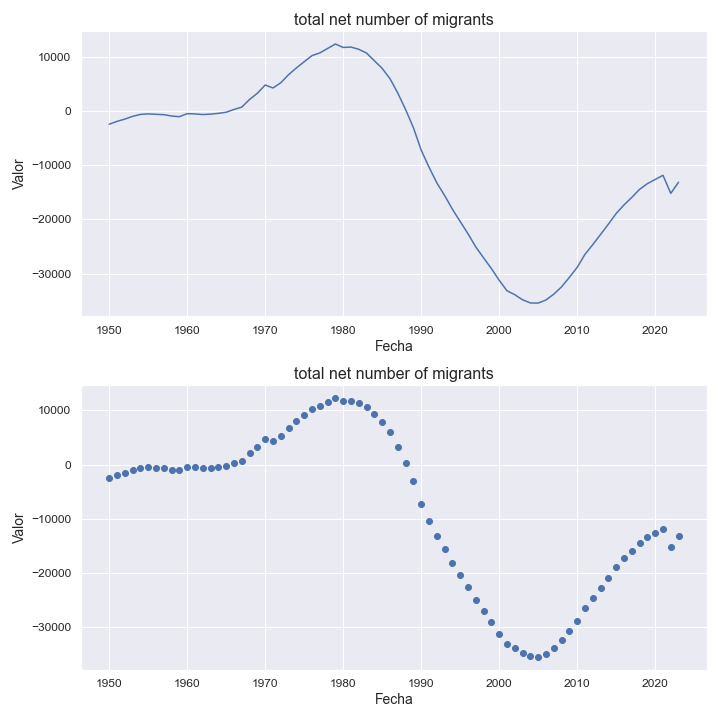

Source data for this figure (header and first rows):
indicatorshortname, locationid, location, iso2, timeid, time, value
total net number of migrants, 440, lithuania, lt, 1, 1950, -2417
total net number of migrants, 440, lithuania, lt, 2, 1951, -1898
total net number of migrants, 440, lithuania, lt, 3, 1952, -1478
total net number of migrants, 440, lithuania, lt, 4, 1953, -968.0
total net number of migrants, 440, lithuania, lt, 5, 1954, -608.0
total net number of migrants, 440, lithuania, lt, 6, 1955, -512.0
total net number of migrants, 440, lithuania, lt, 7, 1956, -592.0
total net number of migrants, 440, lithuania, lt, 8, 1957, -651.0
total net number of migrants, 440, lithuania, lt, 9, 1958, -905.0
total net number of migrants, 440, lithuania, lt, 10, 1959, -1027
total net number of migrants, 440, lithuania, lt, 11, 1960, -463.0
total net number of migrants, 440, lithuania, lt, 12, 1961, -523.0
total net number of migrants, 440, lithuania, lt, 13, 1962, -630.0
total net number of migrants, 440, lithuania, lt, 14, 1963, -558.0
total net number of migrants, 440, lithuania, lt, 15, 1964, -416.0
total net number of migrants, 440, lithuania, lt, 16, 1965, -206.0
total net number of migrants, 440, lithuania, lt, 17, 1966, 300.0
total net number of migrants, 440, lithuania, lt, 18, 1967, 740.0
total net number of migrants, 440, lithuania, lt, 19, 1968, 2158
total net number of migrants, 440, lithuania, lt, 20, 1969, 3301
total net number of migrants, 440, lithuania, lt, 21, 1970, 4818
total net number of migrants, 440, lithuania, lt, 22, 1971, 4276
total net number of migrants, 440, lithuania, lt, 23, 1972, 5230
total net number of migrants, 440, lithuania, lt, 24, 1973, 6733
total net number of migrants, 440, lithuania, lt, 25, 1974, 7976
total net number of migrants, 440, lithuania, lt, 26, 1975, 9117
total net number of migrants, 440, lithuania, lt, 27, 1976, 10254
total net number of migrants, 440, lithuania, lt, 28, 1977, 10741
total net number of migrants, 440, lithuania, lt, 29, 1978, 11566
total net number of migrants, 440, lithuania, lt, 30, 1979, 12398
total net number of migrants, 440, lithuania, lt, 31, 1980, 11762
total net number of migrants, 440, lithuania, lt, 32, 1981, 11830
total net number of migrants, 440, lithuania, lt, 33, 1982, 11415
total net number of migrants, 440, lithuania, lt, 34, 1983, 10716
total net number of migrants, 440, lithuania, lt, 35, 1984, 9307
total net number of migrants, 440, lithuania, lt, 36, 1985, 7892
total net number of migrants, 440, lithuania, lt, 37, 1986, 5998
total net number of migrants, 440, lithuania, lt, 38, 1987, 3333
total net number of migrants, 440, lithuania, lt, 39, 1988, 303.0
total net number of migrants, 440, lithuania, lt, 40, 1989, -3043
total net number of migrants, 440, lithuania, lt, 41, 1990, -7205
total net number of migrants, 440, lithuania, lt, 42, 1991, -10338
total net number of migrants, 440, lithuania, lt, 43, 1992, -13235
total net number of migrants, 440, lithuania, lt, 44, 1993, -15569
total net number of migrants, 440, lithuania, lt, 45, 1994, -18110
total net number of migrants, 440, lithuania, lt, 46, 1995, -20394
total net number of migrants, 440, lithuania, lt, 47, 1996, -22642
total net number of migrants, 440, lithuania, lt, 48, 1997, -25088
total net number of migrants, 440, lithuania, lt, 49, 1998, -27099
total net number of migrants, 440, lithuania, lt, 50, 1999, -29076
total net number of migrants, 440, lithuania, lt, 51, 2000, -31240
total net number of migrants, 440, lithuania, lt, 52, 2001, -33177
total net number of migrants, 440, lithuania, lt, 53, 2002, -33905
total net number of migrants, 440, lithuania, lt, 54, 2003, -34848
total net number of migrants, 440, lithuania, lt, 55, 2004, -35427
total net number of migrants, 440, lithuania, lt, 56, 2005, -35453
total net number of migrants, 440, lithuania, lt, 57, 2006, -34885
total net number of migrants, 440, lithuania, lt, 58, 2007, -33813
total net number of migrants, 440, lithuania, lt, 59, 2008, -32451
total net number of migrants, 440, lithuania, lt, 60, 2009, -30706
... 14 more rows
